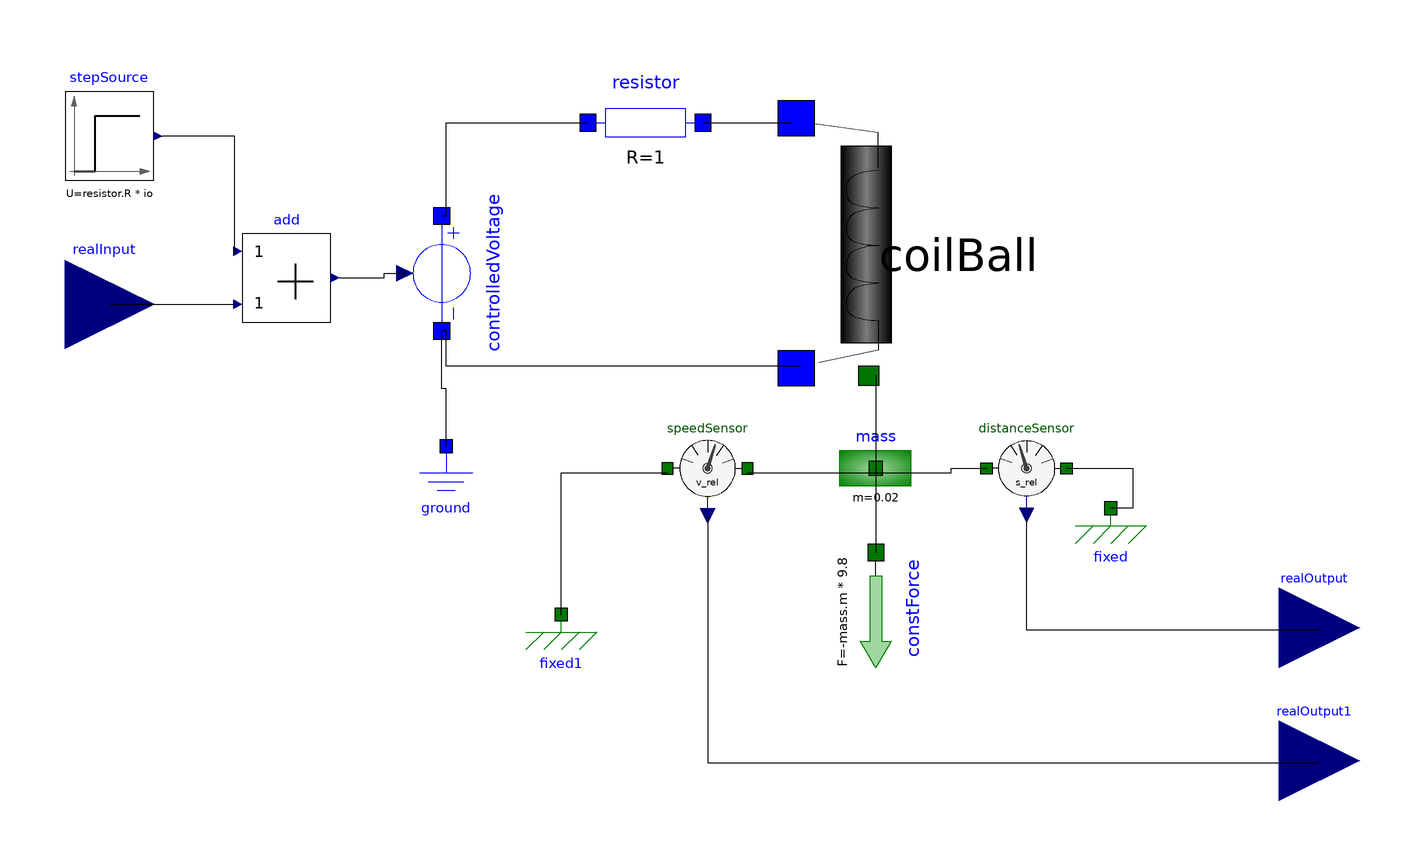

Above is the diagram view of the following Modelica model: its components placed by their Placement annotations and its connect equations drawn as lines.

model MaglevSys_p4
  
    parameter Real g = 9.8;
    parameter Real io = sqrt((2*mass.m*g*coilBall.yo)/coilBall.Lo);
    
    DSFLib.Circuits.Components.Resistor resistor(R = 1) annotation(
      Placement(visible = true, transformation(origin = {-15, 71}, extent = {{-13, -13}, {13, 13}}, rotation = 0)));
    DSFLib.Mechanical.Translational.Components.Mass mass(m = 0.02, s(start = 0.00)) annotation(
      Placement(visible = true, transformation(origin = {37, -7}, extent = {{-11, -11}, {11, 11}}, rotation = 0)));
    DSFLib.ControlSystems.Actuators.Circuits.ModulatedVoltageSource controlledVoltage annotation(
      Placement(transformation(origin = {-61, 37}, extent = {{-13, -13}, {13, 13}}, rotation = -90)));
    DSFLib.Circuits.Components.Ground ground annotation(
      Placement(visible = true, transformation(origin = {-60, -10}, extent = {{-10, -10}, {10, 10}}, rotation = 0)));
    DSFLib.Mechanical.Translational.Components.ConstForce constForce(F = -mass.m*9.8) annotation(
      Placement(visible = true, transformation(origin = {37, -39}, extent = {{-13, -13}, {13, 13}}, rotation = -90)));
    DSFLib.ControlSystems.Blocks.Components.StepSource stepSource(U = resistor.R*io) annotation(
      Placement(visible = true, transformation(origin = {-136, 68}, extent = {{-10, -10}, {10, 10}}, rotation = 0)));
    DSFLib.ControlSystems.Blocks.Components.Add add(k2 = 1) annotation(
      Placement(visible = true, transformation(origin = {-96, 36}, extent = {{-10, -10}, {10, 10}}, rotation = 0)));
    TP4Bellini.CoilBall coilBall(i(start = io)) annotation(
      Placement(visible = true, transformation(origin = {19, 41}, extent = {{-31, 31}, {31, -31}}, rotation = -90)));
    DSFLib.ControlSystems.Blocks.Interfaces.RealInput realInput annotation(
      Placement(visible = true, transformation(origin = {-136, 30}, extent = {{-10, -10}, {10, 10}}, rotation = 0), iconTransformation(origin = {-96, 0}, extent = {{-10, -10}, {10, 10}}, rotation = 0)));
    DSFLib.ControlSystems.Blocks.Interfaces.RealOutput realOutput annotation(
      Placement(transformation(origin = {137, -43}, extent = {{-9, -9}, {9, 9}}), iconTransformation(origin = {120, 26}, extent = {{-10, -10}, {10, 10}})));
    DSFLib.ControlSystems.Sensors.Mechanical.Translational.DistanceSensor distanceSensor annotation(
      Placement(transformation(origin = {71, -7}, extent = {{9, -9}, {-9, 9}})));
    DSFLib.Mechanical.Translational.Components.Fixed fixed annotation(
      Placement(transformation(origin = {90, -16}, extent = {{-10, -10}, {10, 10}})));
    DSFLib.ControlSystems.Sensors.Mechanical.Translational.SpeedSensor speedSensor annotation(
      Placement(visible = true, transformation(origin = {-1, -7}, extent = {{-9, -9}, {9, 9}}, rotation = 0)));
    DSFLib.ControlSystems.Blocks.Interfaces.RealOutput realOutput1 annotation(
      Placement(transformation(origin = {137, -73}, extent = {{-9, -9}, {9, 9}}), iconTransformation(origin = {120, -26}, extent = {{-10, -10}, {10, 10}})));
    DSFLib.Mechanical.Translational.Components.Fixed fixed1 annotation(
      Placement(transformation(origin = {-34, -40}, extent = {{-10, -10}, {10, 10}})));
  equation
    connect(add.u1, stepSource.y) annotation(
      Line(points = {{-108, 42}, {-107.7, 42}, {-107.7, 68}, {-124, 68}}));
    connect(add.y, controlledVoltage.u) annotation(
      Line(points = {{-84, 36}, {-74, 36}, {-74, 37}, {-69, 37}}));
    connect(realInput, add.u2) annotation(
      Line(points = {{-136, 30}, {-108, 30}}));
    connect(coilBall.n, controlledVoltage.n) annotation(
      Line(points = {{20, 16}, {-60, 16}, {-60, 24}, {-61, 24}}));
    connect(controlledVoltage.p, resistor.p) annotation(
      Line(points = {{-61, 50}, {-60, 50}, {-60, 71}, {-28, 71}}));
    connect(resistor.n, coilBall.p) annotation(
      Line(points = {{-2, 71}, {18, 71}}));
    connect(ground.p, controlledVoltage.n) annotation(
      Line(points = {{-60, -2}, {-60, 11}, {-61, 11}, {-61, 24}}));
    connect(mass.flange, constForce.flange) annotation(
      Line(points = {{36.89, -7.11}, {37, -7.11}, {37, -26}}));
    connect(realOutput, distanceSensor.y) annotation(
      Line(points = {{137, -43}, {137, -43.5}, {71, -43.5}, {71, -18}}));
    connect(coilBall.flange, mass.flange) annotation(
      Line(points = {{37, 14}, {37, -7}}));
    connect(speedSensor.y, realOutput1) annotation(
      Line(points = {{-1, -18}, {-1, -73.5}, {137, -73.5}, {137, -73}}));
    connect(fixed1.flange, speedSensor.flange_a) annotation(
      Line(points = {{-34, -40}, {-34, -8}, {-10, -8}}));
    connect(speedSensor.flange_b, mass.flange) annotation(
      Line(points = {{8, -8}, {36, -8}}));
    connect(mass.flange, distanceSensor.flange_b) annotation(
      Line(points = {{36, -8}, {54, -8}, {54, -7}, {62, -7}}));
    connect(distanceSensor.flange_a, fixed.flange) annotation(
      Line(points = {{80, -7}, {95, -7}, {95, -16}, {90, -16}}));
    annotation(
      Icon(graphics = {Text(origin = {-4, 0}, extent = {{-76, 52}, {76, -52}}, textString = "MaglevSys"), Rectangle(origin = {10, 2}, extent = {{-104, 40}, {104, -40}})}, coordinateSystem(extent = {{-100, -100}, {120, 100}})),
      Diagram);
  end MaglevSys_p4;